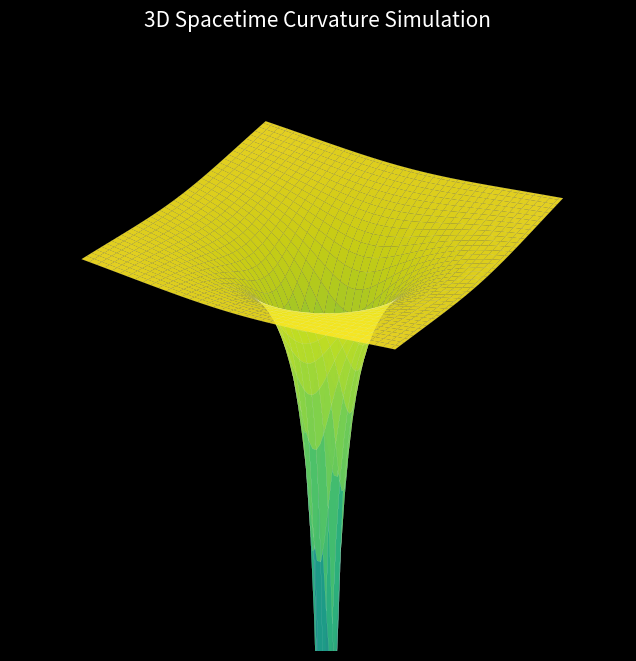

Here is the Python script that generated this plot:
import numpy as np
import matplotlib.pyplot as plt
from mpl_toolkits.mplot3d import Axes3D

def run_master_engine():
    # --- Physical Parameters ---
    mass = 10.0      # Mass of the virtual stellar object
    grid_res = 80    # Grid resolution
    
    # 1. Spacetime Grid Generation
    x = np.linspace(-15, 15, grid_res)
    y = np.linspace(-15, 15, grid_res)
    X, Y = np.meshgrid(x, y)
    R = np.sqrt(X**2 + Y**2) + 0.1 # Avoid division by zero
    
    # 2. Curvature Calculation (Z-axis represents spacetime warping)
    Z = - (mass / R)

    # 3. Data Output (Relativistic Analysis)
    print("="*50)
    print("   MASTER ENGINE: RELATIVISTIC DATA ANALYSIS")
    print("="*50)
    
    check_points = [30, 20, 15, 12, 10.1] # Distance from center (r)
    for r in check_points:
        # Schwarzschild Time Dilation calculation
        rs = 2 * mass
        if r > rs:
            time_flow = np.sqrt(1 - rs/r)
            status = f"{time_flow*100:.2f}% normal speed"
        else:
            status = "SINGULARITY REACHED (Time Frozen)"
        
        # General Relativistic Light Deflection (Alpha = 4GM/c^2r)
        bending = (4 * mass) / r
        
        print(f"Distance: {r:4} | Time: {status:25} | Deflection: {bending:.3f} rad")
    
    # 4. Visualization (3D Spacetime Fabric)
    fig = plt.figure(figsize=(12, 8), facecolor='black')
    ax = fig.add_subplot(111, projection='3d')
    ax.set_facecolor('black')

    # Plot Design
    surf = ax.plot_surface(X, Y, Z, cmap='viridis', edgecolors='white', lw=0.05, alpha=0.9)
    
    # Labeling and Aesthetics
    ax.set_title("3D Spacetime Curvature Simulation", color='white', fontsize=15)
    ax.set_zlim(-5, 0)
    ax.axis('off') 
    
    print("\n[Simulation Successful] Visualizing Spacetime Fabric...")
    plt.show()

if __name__ == "__main__":
    run_master_engine()
